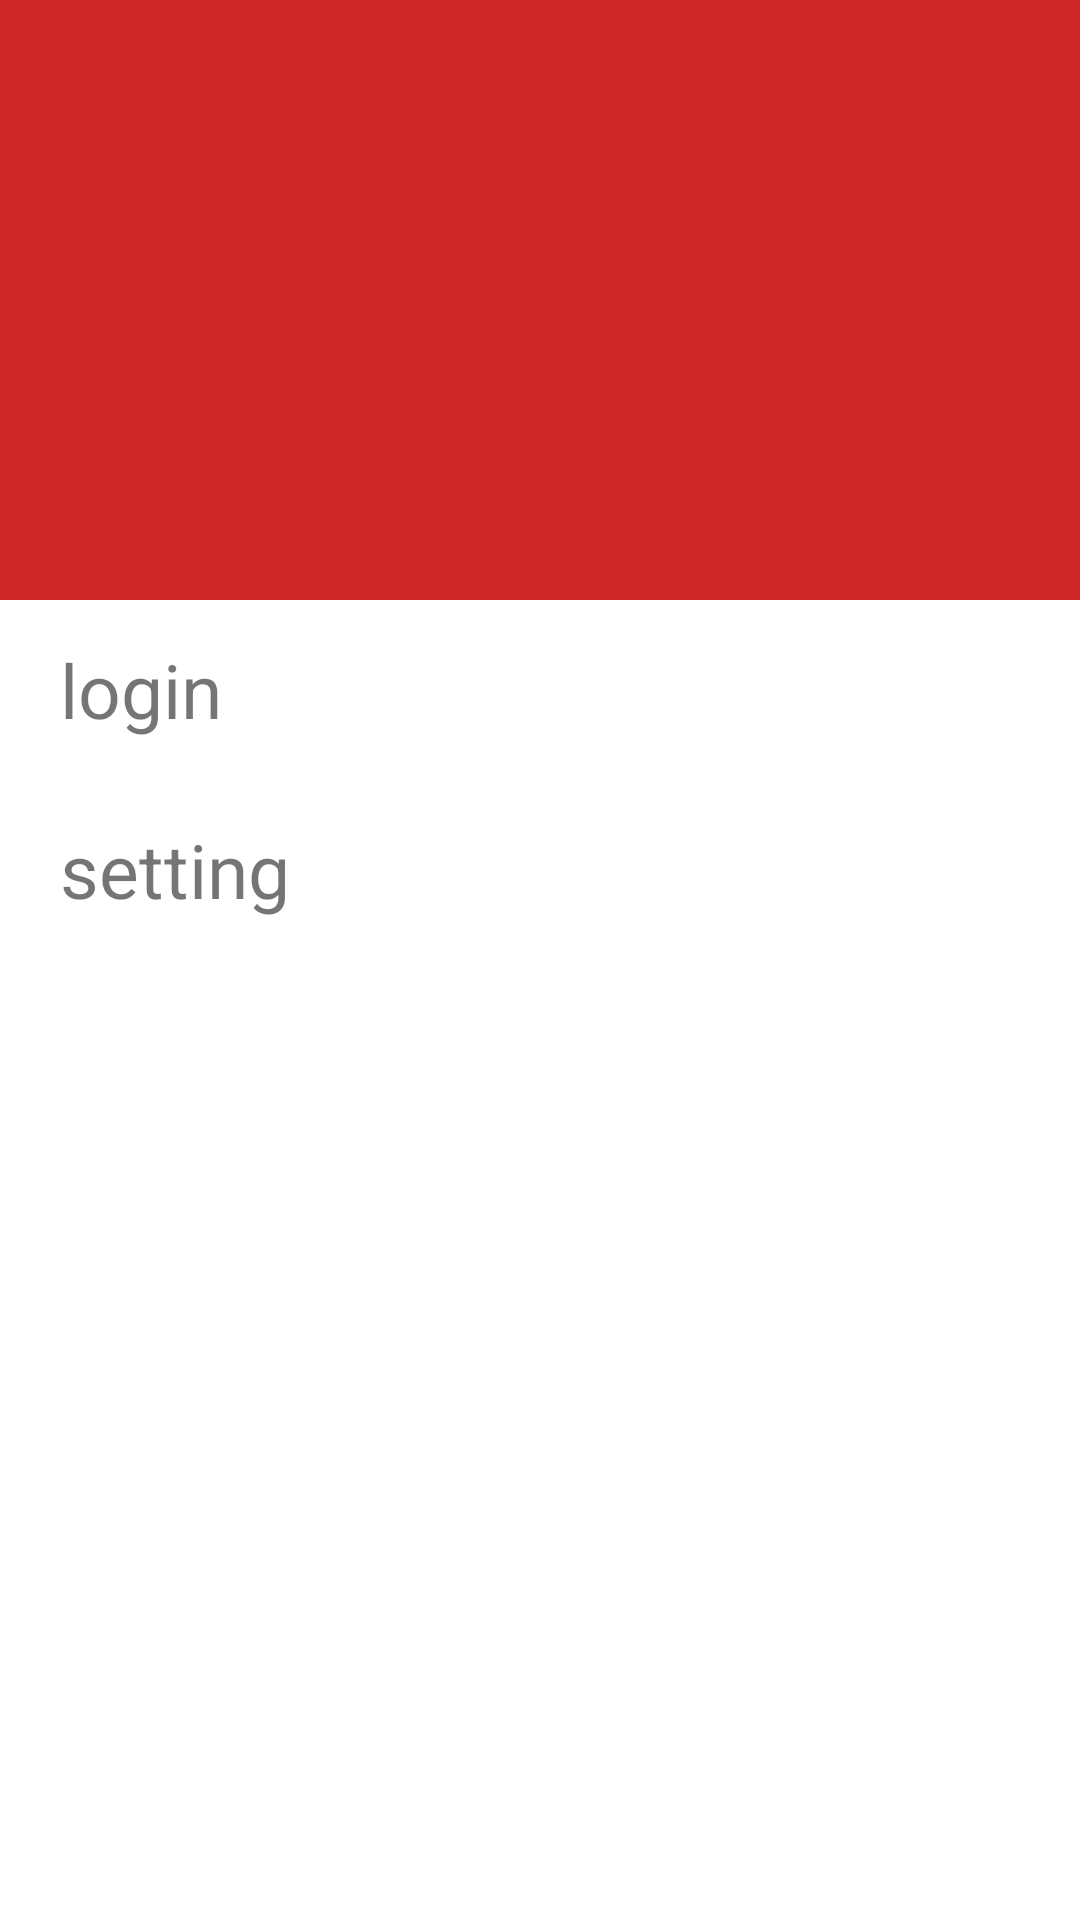

Here is an Android app screen rendered from its layout file. Give the layout XML and the strings, colors and styles it references.
<!-- AndroidManifest.xml: application theme AppTheme -->
<!-- res/layout/fragment_drawer.xml -->
<?xml version="1.0" encoding="utf-8"?>
<layout xmlns:android="http://schemas.android.com/apk/res/android"
    xmlns:app="http://schemas.android.com/apk/res-auto">

    <data>

        <variable
            name="vm"
            type="com.test.myplayer.drawer.DrawerFragmentViewModel" />

        <variable
            name="click"
            type="com.test.myplayer.drawer.DrawerFragment.ClickProxy" />
    </data>

    <androidx.constraintlayout.widget.ConstraintLayout
        android:layout_width="match_parent"
        android:layout_height="match_parent"
        android:background="@color/colorWhite">

        <ImageView
            android:id="@+id/iv_drawer_photo"
            android:layout_width="0dp"
            android:layout_height="@dimen/drawer_photo_height"
            android:background="@color/colorAccent"
            app:layout_constraintLeft_toLeftOf="parent"
            app:layout_constraintRight_toRightOf="parent"
            app:layout_constraintTop_toTopOf="parent" />

        <TextView
            android:id="@+id/tv_drawer_login"
            style="@style/style_drawer_item"
            android:onClick="@{(v) -> click.itemClick(v)}"
            android:text="@string/str_login"
            app:layout_constraintLeft_toLeftOf="parent"
            app:layout_constraintRight_toRightOf="parent"
            app:layout_constraintTop_toBottomOf="@id/iv_drawer_photo" />

        <TextView
            android:id="@+id/tv_drawer_settings"
            style="@style/style_drawer_item"
            android:onClick="@{(v) -> click.itemClick(v)}"
            android:text="@string/str_settings"
            app:layout_constraintLeft_toLeftOf="parent"
            app:layout_constraintRight_toRightOf="parent"
            app:layout_constraintTop_toBottomOf="@id/tv_drawer_login" />

    </androidx.constraintlayout.widget.ConstraintLayout>

</layout>
<!-- resources referenced by this layout -->
<resources>
  <color name="colorAccent">#CD2626</color>
  <color name="colorWhite">#FFFFFF</color>
  <dimen name="drawer_photo_height">200dp</dimen>
  <string name="str_login">login</string>
  <string name="str_settings">setting</string>
  <style name="style_drawer_item">
          <item name="android:layout_width">@dimen/drawer_item_width</item>
          <item name="android:layout_height">@dimen/drawer_item_height</item>
          <item name="android:gravity">center_vertical</item>
          <item name="android:paddingStart">@dimen/padding_super_little</item>
          <item name="android:textSize">@dimen/text_size_small</item>
      </style>
  <style name="AppTheme" parent="Theme.AppCompat.Light.NoActionBar">
          
          <item name="colorPrimary">@color/colorPrimary</item>
          <item name="colorPrimaryDark">@color/colorPrimaryDark</item>
          <item name="colorAccent">@color/colorAccent</item>
      </style>
  <dimen name="drawer_item_width">0dp</dimen>
  <dimen name="drawer_item_height">60dp</dimen>
  <dimen name="padding_super_little">20dp</dimen>
  <dimen name="text_size_small">25sp</dimen>
  <color name="colorPrimary">#6200EE</color>
  <color name="colorPrimaryDark">#3700B3</color>
</resources>
